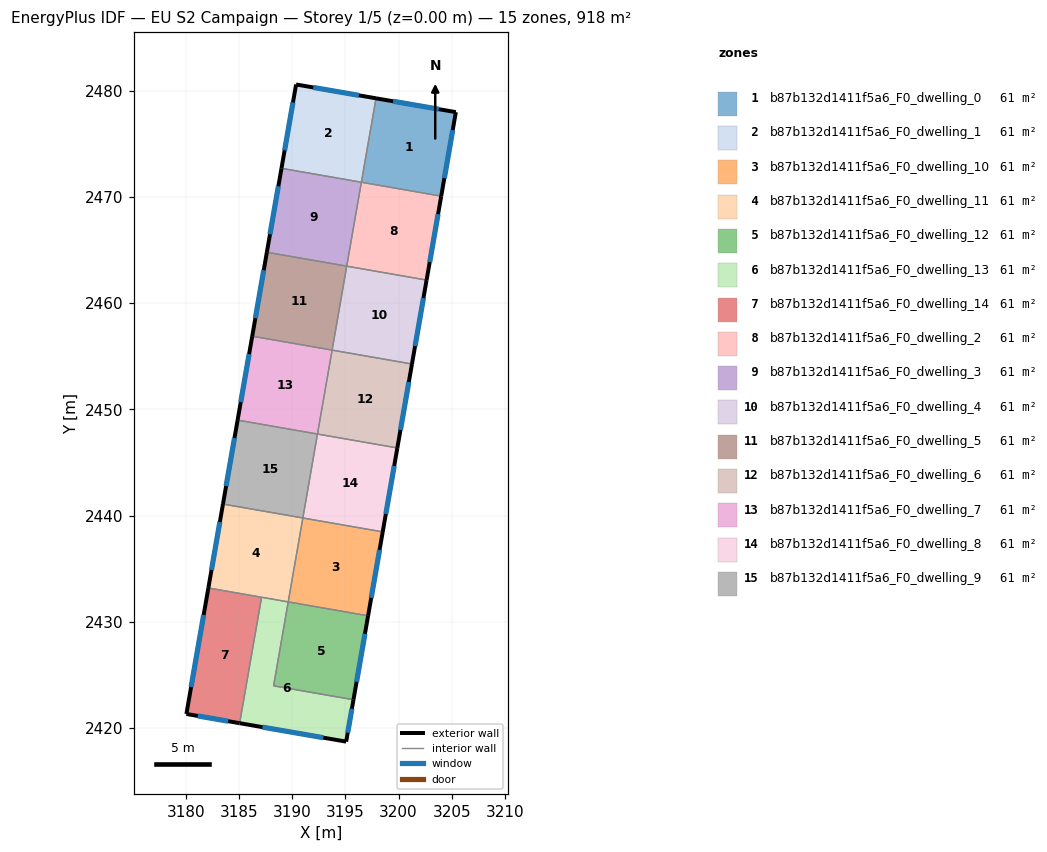
=== STOREY PLAN SPEC (per zone: floor XY polygon, exterior-wall plan segments, windows/doors) ===
zone 1: b87b132d1411f5a6_F0_dwelling_0  (61.2 m²)
  floor: (3205.39, 2477.98) (3204.01, 2470.07) (3196.50, 2471.38) (3197.88, 2479.28)
  exterior wall: (3205.39, 2477.98) – (3197.88, 2479.28)  [7.6 m]
    window: (3203.78, 2478.26) – (3199.49, 2479.00)  [7.5 m²]
  exterior wall: (3204.01, 2470.07) – (3205.39, 2477.98)  [8.0 m]
    window: (3204.31, 2471.76) – (3205.10, 2476.28)  [7.9 m²]
  interior walls: 2
zone 2: b87b132d1411f5a6_F0_dwelling_1  (61.2 m²)
  floor: (3197.88, 2479.28) (3196.50, 2471.38) (3188.98, 2472.69) (3190.35, 2480.58)
  exterior wall: (3197.88, 2479.28) – (3190.35, 2480.58)  [7.6 m]
    window: (3196.27, 2479.56) – (3191.97, 2480.30)  [7.5 m²]
  exterior wall: (3190.35, 2480.58) – (3188.98, 2472.69)  [8.0 m]
    window: (3190.06, 2478.89) – (3189.27, 2474.38)  [7.9 m²]
  interior walls: 2
zone 3: b87b132d1411f5a6_F0_dwelling_10  (61.2 m²)
  floor: (3198.51, 2438.47) (3197.13, 2430.57) (3189.61, 2431.88) (3190.99, 2439.78)
  exterior wall: (3197.13, 2430.57) – (3198.51, 2438.47)  [8.0 m]
    window: (3197.43, 2432.26) – (3198.21, 2436.77)  [7.9 m²]
  interior walls: 3
zone 4: b87b132d1411f5a6_F0_dwelling_11  (61.2 m²)
  floor: (3190.99, 2439.78) (3189.61, 2431.88) (3182.09, 2433.19) (3183.47, 2441.09)
  exterior wall: (3183.47, 2441.09) – (3182.09, 2433.19)  [8.0 m]
    window: (3183.18, 2439.39) – (3182.39, 2434.88)  [7.9 m²]
  interior walls: 4
zone 5: b87b132d1411f5a6_F0_dwelling_12  (61.2 m²)
  floor: (3197.13, 2430.57) (3195.75, 2422.67) (3188.24, 2423.97) (3189.61, 2431.88)
  exterior wall: (3195.75, 2422.67) – (3197.13, 2430.57)  [8.0 m]
    window: (3196.05, 2424.36) – (3196.84, 2428.87)  [7.9 m²]
  interior walls: 3
zone 6: b87b132d1411f5a6_F0_dwelling_13  (61.2 m²)
  floor: (3189.61, 2431.88) (3188.24, 2423.97) (3195.75, 2422.67) (3195.07, 2418.72) (3185.04, 2420.46) (3187.10, 2432.31)
  exterior wall: (3195.07, 2418.72) – (3195.75, 2422.67)  [4.0 m]
    window: (3195.21, 2419.57) – (3195.61, 2421.82)  [3.9 m²]
  exterior wall: (3185.04, 2420.46) – (3195.07, 2418.72)  [10.2 m]
    window: (3187.19, 2420.09) – (3192.92, 2419.09)  [10.0 m²]
  interior walls: 4
zone 7: b87b132d1411f5a6_F0_dwelling_14  (61.2 m²)
  floor: (3187.10, 2432.31) (3185.04, 2420.46) (3180.03, 2421.33) (3182.09, 2433.19)
  exterior wall: (3180.03, 2421.33) – (3185.04, 2420.46)  [5.1 m]
    window: (3181.10, 2421.14) – (3183.97, 2420.64)  [5.0 m²]
  exterior wall: (3182.09, 2433.19) – (3180.03, 2421.33)  [12.0 m]
    window: (3181.65, 2430.65) – (3180.47, 2423.87)  [11.8 m²]
  interior walls: 2
zone 8: b87b132d1411f5a6_F0_dwelling_2  (61.2 m²)
  floor: (3204.01, 2470.07) (3202.64, 2462.17) (3195.12, 2463.48) (3196.50, 2471.38)
  exterior wall: (3202.64, 2462.17) – (3204.01, 2470.07)  [8.0 m]
    window: (3202.93, 2463.86) – (3203.72, 2468.38)  [7.9 m²]
  interior walls: 3
zone 9: b87b132d1411f5a6_F0_dwelling_3  (61.2 m²)
  floor: (3196.50, 2471.38) (3195.12, 2463.48) (3187.60, 2464.79) (3188.98, 2472.69)
  exterior wall: (3188.98, 2472.69) – (3187.60, 2464.79)  [8.0 m]
    window: (3188.68, 2471.00) – (3187.90, 2466.48)  [7.9 m²]
  interior walls: 3
zone 10: b87b132d1411f5a6_F0_dwelling_4  (61.2 m²)
  floor: (3202.64, 2462.17) (3201.26, 2454.27) (3193.74, 2455.58) (3195.12, 2463.48)
  exterior wall: (3201.26, 2454.27) – (3202.64, 2462.17)  [8.0 m]
    window: (3201.56, 2455.96) – (3202.34, 2460.48)  [7.9 m²]
  interior walls: 3
zone 11: b87b132d1411f5a6_F0_dwelling_5  (61.2 m²)
  floor: (3195.12, 2463.48) (3193.74, 2455.58) (3186.22, 2456.89) (3187.60, 2464.79)
  exterior wall: (3187.60, 2464.79) – (3186.22, 2456.89)  [8.0 m]
    window: (3187.31, 2463.10) – (3186.52, 2458.58)  [7.9 m²]
  interior walls: 3
zone 12: b87b132d1411f5a6_F0_dwelling_6  (61.2 m²)
  floor: (3201.26, 2454.27) (3199.88, 2446.37) (3192.37, 2447.68) (3193.74, 2455.58)
  exterior wall: (3199.88, 2446.37) – (3201.26, 2454.27)  [8.0 m]
    window: (3200.18, 2448.06) – (3200.97, 2452.58)  [7.9 m²]
  interior walls: 3
zone 13: b87b132d1411f5a6_F0_dwelling_7  (61.2 m²)
  floor: (3193.74, 2455.58) (3192.37, 2447.68) (3184.85, 2448.99) (3186.22, 2456.89)
  exterior wall: (3186.22, 2456.89) – (3184.85, 2448.99)  [8.0 m]
    window: (3185.93, 2455.20) – (3185.14, 2450.68)  [7.9 m²]
  interior walls: 3
zone 14: b87b132d1411f5a6_F0_dwelling_8  (61.2 m²)
  floor: (3199.88, 2446.37) (3198.51, 2438.47) (3190.99, 2439.78) (3192.37, 2447.68)
  exterior wall: (3198.51, 2438.47) – (3199.88, 2446.37)  [8.0 m]
    window: (3198.80, 2440.16) – (3199.59, 2444.67)  [7.9 m²]
  interior walls: 3
zone 15: b87b132d1411f5a6_F0_dwelling_9  (61.2 m²)
  floor: (3192.37, 2447.68) (3190.99, 2439.78) (3183.47, 2441.09) (3184.85, 2448.99)
  exterior wall: (3184.85, 2448.99) – (3183.47, 2441.09)  [8.0 m]
    window: (3184.55, 2447.29) – (3183.77, 2442.78)  [7.9 m²]
  interior walls: 3

=== DERIVED (storey summary) ===
Building: EU S2 Campaign
Storey: 1 of 5  (floor level z = 0.00 m)
Storey gross floor area: 918.0 m²
Zones on this storey: 15
  - b87b132d1411f5a6_F0_dwelling_0: floor 61.2 m²; exterior wall 15.7 m (47.0 m²); 2 window(s) 15.3 m²; WWR 32.7%
  - b87b132d1411f5a6_F0_dwelling_1: floor 61.2 m²; exterior wall 15.6 m (46.9 m²); 2 window(s) 15.3 m²; WWR 32.7%
  - b87b132d1411f5a6_F0_dwelling_10: floor 61.2 m²; exterior wall 8.0 m (24.1 m²); 1 window(s) 7.9 m²; WWR 32.7%
  - b87b132d1411f5a6_F0_dwelling_11: floor 61.2 m²; exterior wall 8.0 m (24.1 m²); 1 window(s) 7.9 m²; WWR 32.7%
  - b87b132d1411f5a6_F0_dwelling_12: floor 61.2 m²; exterior wall 8.0 m (24.1 m²); 1 window(s) 7.9 m²; WWR 32.7%
  - b87b132d1411f5a6_F0_dwelling_13: floor 61.2 m²; exterior wall 14.2 m (42.5 m²); 2 window(s) 13.9 m²; WWR 32.7%
  - b87b132d1411f5a6_F0_dwelling_14: floor 61.2 m²; exterior wall 17.1 m (51.4 m²); 2 window(s) 16.8 m²; WWR 32.7%
  - b87b132d1411f5a6_F0_dwelling_2: floor 61.2 m²; exterior wall 8.0 m (24.1 m²); 1 window(s) 7.9 m²; WWR 32.7%
  - b87b132d1411f5a6_F0_dwelling_3: floor 61.2 m²; exterior wall 8.0 m (24.1 m²); 1 window(s) 7.9 m²; WWR 32.7%
  - b87b132d1411f5a6_F0_dwelling_4: floor 61.2 m²; exterior wall 8.0 m (24.1 m²); 1 window(s) 7.9 m²; WWR 32.7%
  - b87b132d1411f5a6_F0_dwelling_5: floor 61.2 m²; exterior wall 8.0 m (24.1 m²); 1 window(s) 7.9 m²; WWR 32.7%
  - b87b132d1411f5a6_F0_dwelling_6: floor 61.2 m²; exterior wall 8.0 m (24.1 m²); 1 window(s) 7.9 m²; WWR 32.7%
  - b87b132d1411f5a6_F0_dwelling_7: floor 61.2 m²; exterior wall 8.0 m (24.1 m²); 1 window(s) 7.9 m²; WWR 32.7%
  - b87b132d1411f5a6_F0_dwelling_8: floor 61.2 m²; exterior wall 8.0 m (24.1 m²); 1 window(s) 7.9 m²; WWR 32.7%
  - b87b132d1411f5a6_F0_dwelling_9: floor 61.2 m²; exterior wall 8.0 m (24.1 m²); 1 window(s) 7.9 m²; WWR 32.7%
Zone adjacency (shared interzone walls):
  - b87b132d1411f5a6_F0_dwelling_0 ↔ b87b132d1411f5a6_F0_dwelling_1
  - b87b132d1411f5a6_F0_dwelling_0 ↔ b87b132d1411f5a6_F0_dwelling_2
  - b87b132d1411f5a6_F0_dwelling_1 ↔ b87b132d1411f5a6_F0_dwelling_3
  - b87b132d1411f5a6_F0_dwelling_10 ↔ b87b132d1411f5a6_F0_dwelling_11
  - b87b132d1411f5a6_F0_dwelling_10 ↔ b87b132d1411f5a6_F0_dwelling_12
  - b87b132d1411f5a6_F0_dwelling_10 ↔ b87b132d1411f5a6_F0_dwelling_8
  - b87b132d1411f5a6_F0_dwelling_11 ↔ b87b132d1411f5a6_F0_dwelling_13
  - b87b132d1411f5a6_F0_dwelling_11 ↔ b87b132d1411f5a6_F0_dwelling_14
  - b87b132d1411f5a6_F0_dwelling_11 ↔ b87b132d1411f5a6_F0_dwelling_9
  - b87b132d1411f5a6_F0_dwelling_12 ↔ b87b132d1411f5a6_F0_dwelling_13
  - b87b132d1411f5a6_F0_dwelling_13 ↔ b87b132d1411f5a6_F0_dwelling_14
  - b87b132d1411f5a6_F0_dwelling_2 ↔ b87b132d1411f5a6_F0_dwelling_3
  - b87b132d1411f5a6_F0_dwelling_2 ↔ b87b132d1411f5a6_F0_dwelling_4
  - b87b132d1411f5a6_F0_dwelling_3 ↔ b87b132d1411f5a6_F0_dwelling_5
  - b87b132d1411f5a6_F0_dwelling_4 ↔ b87b132d1411f5a6_F0_dwelling_5
  - b87b132d1411f5a6_F0_dwelling_4 ↔ b87b132d1411f5a6_F0_dwelling_6
  - b87b132d1411f5a6_F0_dwelling_5 ↔ b87b132d1411f5a6_F0_dwelling_7
  - b87b132d1411f5a6_F0_dwelling_6 ↔ b87b132d1411f5a6_F0_dwelling_7
  - b87b132d1411f5a6_F0_dwelling_6 ↔ b87b132d1411f5a6_F0_dwelling_8
  - b87b132d1411f5a6_F0_dwelling_7 ↔ b87b132d1411f5a6_F0_dwelling_9
  - b87b132d1411f5a6_F0_dwelling_8 ↔ b87b132d1411f5a6_F0_dwelling_9